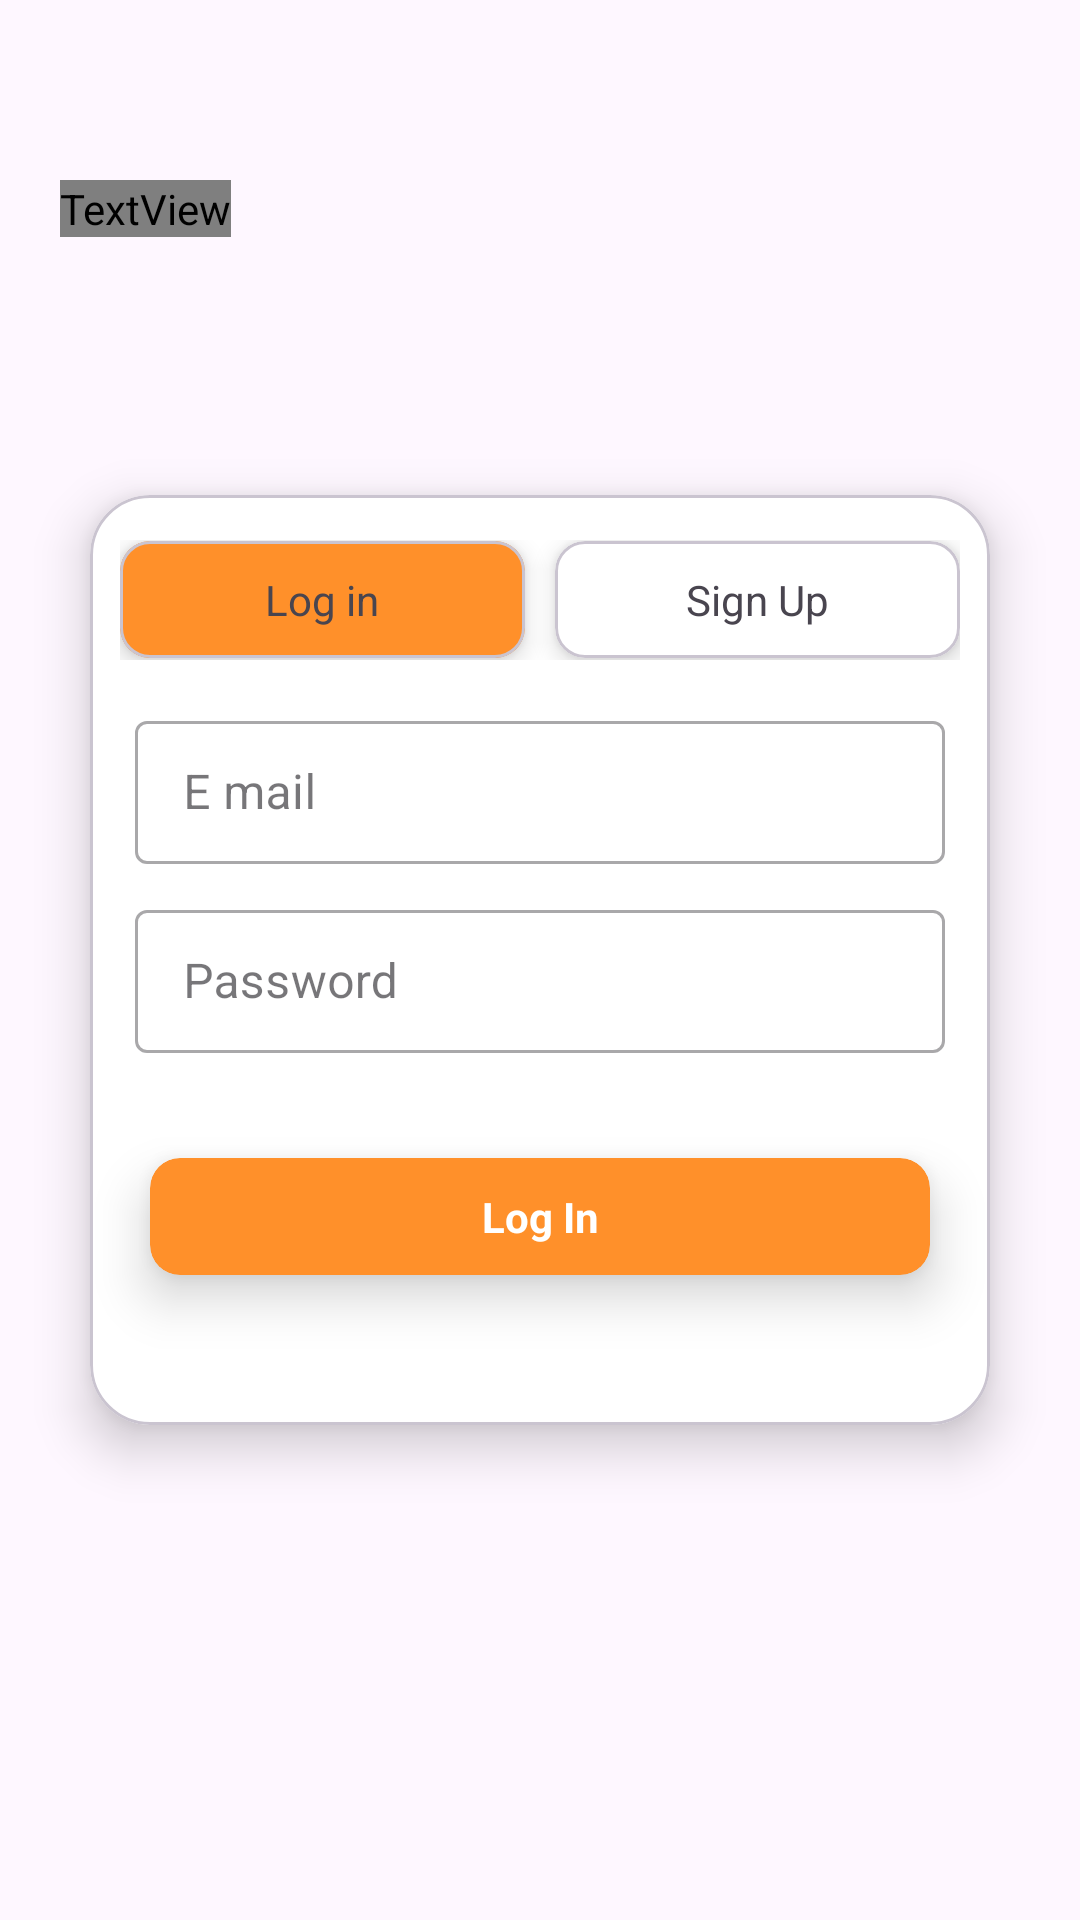

Reconstruct the res/layout file that produces this screen, plus the resources it refers to.
<!-- AndroidManifest.xml: application theme Theme.OnlinceCoffeeShopAPP -->
<!-- res/layout/activity_login.xml -->
<?xml version="1.0" encoding="utf-8"?>
<androidx.constraintlayout.widget.ConstraintLayout xmlns:android="http://schemas.android.com/apk/res/android"
    xmlns:app="http://schemas.android.com/apk/res-auto"
    xmlns:tools="http://schemas.android.com/tools"
    android:id="@+id/main"
    android:layout_width="match_parent"
    android:layout_height="match_parent"
    android:background="@drawable/intro_pic"
    tools:context=".Activity.LoginActivity">

    <TextView
        android:layout_width="wrap_content"
        android:layout_height="wrap_content"
        android:fontFamily="@font/myfont"
        android:text="Log In"
        android:textColor="@color/white"
        android:layout_marginLeft="20dp"
        android:textSize="20dp"
        android:layout_marginTop="60dp"
        android:textStyle="bold"
        app:layout_constraintStart_toStartOf="parent"
        app:layout_constraintTop_toTopOf="parent">
    </TextView>

    <com.google.android.material.card.MaterialCardView
        android:layout_width="match_parent"
        android:layout_height="wrap_content"
        android:layout_marginRight="30dp"
        android:layout_marginLeft="30dp"
        android:backgroundTint="@color/white"
        app:cardElevation="10dp"
        app:cardCornerRadius="20dp"
        app:layout_constraintBottom_toBottomOf="parent"
        app:layout_constraintEnd_toEndOf="parent"
        app:layout_constraintStart_toStartOf="parent"
        app:layout_constraintTop_toTopOf="parent" >
        <androidx.constraintlayout.widget.ConstraintLayout
            android:layout_width="match_parent"
            android:layout_height="match_parent">

            <LinearLayout
                android:id="@+id/linearLayout5"
                android:layout_width="match_parent"
                android:layout_height="40dp"
                android:layout_marginLeft="10dp"
                android:layout_marginTop="15dp"
                android:layout_marginRight="10dp"
                android:gravity="center"
                android:orientation="horizontal"
                app:layout_constraintEnd_toEndOf="parent"
                app:layout_constraintStart_toStartOf="parent"
                app:layout_constraintTop_toTopOf="parent">

                <com.google.android.material.card.MaterialCardView
                    android:layout_width="0dp"
                    android:layout_height="wrap_content"
                    android:layout_weight="1"
                    app:cardElevation="5dp"
                    android:layout_marginRight="5dp"
                    android:backgroundTint="@color/orange"
                    app:cardCornerRadius="10dp">

                    <TextView
                        android:layout_width="wrap_content"
                        android:layout_height="wrap_content"
                        android:layout_gravity="center"
                        android:layout_margin="10dp"
                        android:text="Log in"></TextView>
                </com.google.android.material.card.MaterialCardView>

                <com.google.android.material.card.MaterialCardView
                    android:layout_width="0dp"
                    android:layout_height="wrap_content"
                    android:backgroundTint="@color/white"
                    app:cardElevation="5dp"
                    android:layout_marginLeft="5dp"
                    android:layout_weight="1"
                    app:cardCornerRadius="10dp">

                    <TextView
                        android:layout_width="wrap_content"
                        android:layout_height="wrap_content"
                        android:layout_gravity="center"
                        android:layout_margin="10dp"
                        android:text="Sign Up"></TextView>
                </com.google.android.material.card.MaterialCardView>
            </LinearLayout>

            <com.google.android.material.textfield.TextInputLayout
                android:id="@+id/email_ly"
                style="@style/Widget.MaterialComponents.TextInputLayout.OutlinedBox.Dense"
                android:layout_width="0dp"
                android:layout_height="wrap_content"
                android:layout_weight="1"
                android:hint="E mail"
                android:layout_marginRight="10dp"
                android:layout_marginLeft="10dp"
                android:layout_marginTop="10dp"
                android:padding="5dp"
                app:layout_constraintTop_toBottomOf="@+id/linearLayout5"
                app:layout_constraintEnd_toEndOf="parent"
                app:layout_constraintStart_toStartOf="parent">

                <com.google.android.material.textfield.TextInputEditText
                    android:id="@+id/email_txt"
                    android:layout_width="match_parent"
                    android:layout_height="wrap_content"
                    android:inputType="number"
                    android:lines="1"
                    android:maxLength="11">

                </com.google.android.material.textfield.TextInputEditText>
            </com.google.android.material.textfield.TextInputLayout>
            <com.google.android.material.textfield.TextInputLayout
                android:id="@+id/password_ly"
                style="@style/Widget.MaterialComponents.TextInputLayout.OutlinedBox.Dense"
                android:layout_width="0dp"
                android:layout_height="wrap_content"
                android:layout_weight="1"
                android:hint="Password"
                android:layout_marginRight="10dp"
                android:layout_marginLeft="10dp"
                android:padding="5dp"
                app:layout_constraintTop_toBottomOf="@+id/email_ly"
                app:layout_constraintEnd_toEndOf="parent"
                app:layout_constraintStart_toStartOf="parent">

                <com.google.android.material.textfield.TextInputEditText
                    android:id="@+id/password_txt"
                    android:layout_width="match_parent"
                    android:layout_height="wrap_content"
                    android:inputType="textPassword"
                    android:lines="1"
                    android:maxLength="11">

                </com.google.android.material.textfield.TextInputEditText>
            </com.google.android.material.textfield.TextInputLayout>
            <com.google.android.material.card.MaterialCardView
                android:layout_width="match_parent"
                android:layout_height="wrap_content"
                android:layout_marginTop="30dp"
                android:layout_marginRight="20dp"
                android:id="@+id/startBtn"
                android:clickable="true"
                app:strokeWidth="0dp"
                app:cardCornerRadius="10dp"
                android:layout_marginLeft="20dp"
                android:backgroundTint="@color/orange"
                android:layout_marginBottom="50dp"
                app:cardElevation="10dp"
                app:layout_constraintStart_toStartOf="parent"
                app:layout_constraintBottom_toBottomOf="parent"
                app:layout_constraintEnd_toEndOf="parent"
                app:layout_constraintTop_toBottomOf="@+id/password_ly">

                <TextView
                    android:layout_width="match_parent"
                    android:layout_height="wrap_content"
                    android:layout_marginLeft="30dp"
                    android:layout_marginTop="10dp"
                    android:textStyle="bold"
                    android:gravity="center"
                    android:textColor="@color/white"
                    android:layout_marginRight="30dp"
                    android:layout_marginBottom="10dp"
                    android:text="Log In">
                </TextView>
            </com.google.android.material.card.MaterialCardView>
        </androidx.constraintlayout.widget.ConstraintLayout>
    </com.google.android.material.card.MaterialCardView>




</androidx.constraintlayout.widget.ConstraintLayout>
<!-- resources referenced by this layout -->
<resources>
  <color name="orange">#FF902A</color>
  <color name="white">#FFFFFFFF</color>
  <style name="Theme.OnlinceCoffeeShopAPP" parent="Base.Theme.OnlinceCoffeeShopAPP" />
  <style name="Base.Theme.OnlinceCoffeeShopAPP" parent="Theme.Material3.DayNight.NoActionBar">
          <item name="colorPrimary">@color/black</item>
          <item name="colorPrimaryVariant">@color/grey</item>
          <item name="colorOnPrimary">@color/grey</item>
          <item name="colorSecondary">@color/orange</item>
          <item name="colorSecondaryVariant">@color/black</item>
          <item name="colorOnSecondary">@color/black</item>
      </style>
  <color name="black">#FF000000</color>
  <color name="grey">#8D8D8D</color>
</resources>
